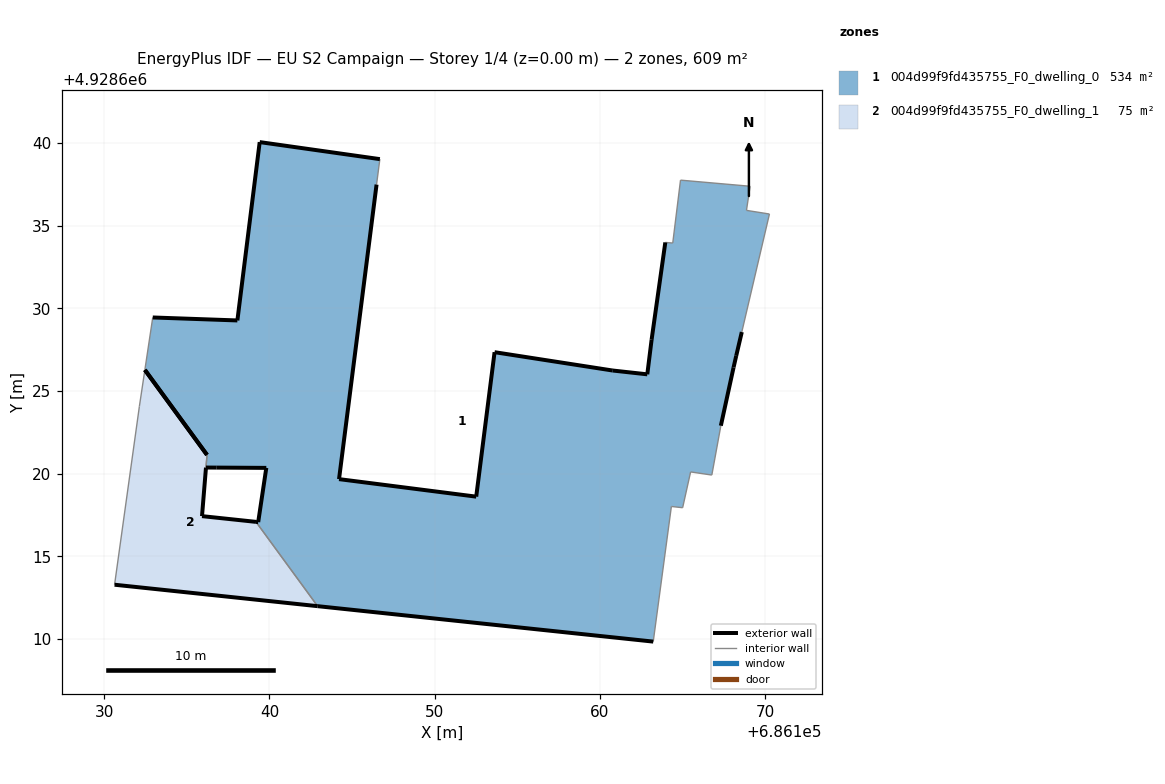
=== STOREY PLAN SPEC (per zone: floor XY polygon, exterior-wall plan segments, windows/doors) ===
zone 1: 004d99f9fd435755_F0_dwelling_0  (533.8 m²)
  floor: (686163.22, 4928609.84) (686164.32, 4928618.01) (686165.00, 4928617.94) (686165.48, 4928620.10) (686166.76, 4928619.91) (686167.31, 4928622.90) (686168.08, 4928626.43) (686168.24, 4928627.13) (686168.58, 4928628.56) (686170.25, 4928635.71) (686168.86, 4928635.92) (686169.08, 4928637.38) (686164.87, 4928637.75) (686164.40, 4928633.95) (686163.95, 4928633.99) (686163.12, 4928628.10) (686162.86, 4928626.01) (686160.77, 4928626.24) (686153.62, 4928627.35) (686152.51, 4928618.61) (686144.21, 4928619.67) (686146.48, 4928637.49) (686146.68, 4928639.03) (686139.41, 4928640.06) (686138.06, 4928629.27) (686132.94, 4928629.45) (686132.46, 4928626.27) (686136.22, 4928621.13) (686136.16, 4928620.37) (686136.78, 4928620.36) (686139.81, 4928620.35) (686139.32, 4928617.07) (686139.19, 4928617.08) (686142.91, 4928611.98)
  exterior wall: (686132.94, 4928629.45) – (686138.06, 4928629.27)  [5.1 m]
  exterior wall: (686138.06, 4928629.27) – (686139.41, 4928640.06)  [10.9 m]
  exterior wall: (686139.41, 4928640.06) – (686146.68, 4928639.03)  [7.3 m]
  exterior wall: (686146.48, 4928637.49) – (686144.21, 4928619.67)  [18.0 m]
  exterior wall: (686144.21, 4928619.67) – (686152.51, 4928618.61)  [8.4 m]
  exterior wall: (686152.51, 4928618.61) – (686153.62, 4928627.35)  [8.8 m]
  exterior wall: (686153.62, 4928627.35) – (686160.77, 4928626.24)  [7.2 m]
  exterior wall: (686160.77, 4928626.24) – (686162.86, 4928626.01)  [2.1 m]
  exterior wall: (686162.86, 4928626.01) – (686163.12, 4928628.10)  [2.1 m]
  exterior wall: (686163.12, 4928628.10) – (686163.95, 4928633.99)  [5.9 m]
  exterior wall: (686168.58, 4928628.56) – (686168.24, 4928627.13)  [1.5 m]
  exterior wall: (686168.24, 4928627.13) – (686168.08, 4928626.43)  [0.7 m]
  exterior wall: (686168.08, 4928626.43) – (686167.31, 4928622.90)  [3.6 m]
  exterior wall: (686163.22, 4928609.84) – (686142.91, 4928611.98)  [20.4 m]
  exterior wall: (686139.19, 4928617.08) – (686139.32, 4928617.07)  [0.1 m]
  exterior wall: (686139.32, 4928617.07) – (686139.81, 4928620.35)  [3.3 m]
  exterior wall: (686139.81, 4928620.35) – (686136.78, 4928620.36)  [3.0 m]
  exterior wall: (686136.78, 4928620.36) – (686136.16, 4928620.37)  [0.6 m]
  exterior wall: (686136.22, 4928621.13) – (686132.46, 4928626.27)  [6.4 m]
  interior walls: 15
zone 2: 004d99f9fd435755_F0_dwelling_1  (75.1 m²)
  floor: (686142.91, 4928611.98) (686139.19, 4928617.08) (686135.92, 4928617.43) (686136.16, 4928620.36) (686136.16, 4928620.37) (686136.22, 4928621.13) (686136.22, 4928621.14) (686132.46, 4928626.27) (686132.13, 4928624.06) (686130.63, 4928613.28)
  exterior wall: (686136.16, 4928620.37) – (686136.16, 4928620.36)  [0.0 m]
  exterior wall: (686136.16, 4928620.36) – (686135.92, 4928617.43)  [2.9 m]
  exterior wall: (686135.92, 4928617.43) – (686139.19, 4928617.08)  [3.3 m]
  exterior wall: (686142.91, 4928611.98) – (686130.63, 4928613.28)  [12.4 m]
  exterior wall: (686132.46, 4928626.27) – (686136.22, 4928621.14)  [6.4 m]
  exterior wall: (686136.22, 4928621.14) – (686136.22, 4928621.13)  [0.0 m]
  interior walls: 4

=== DERIVED (storey summary) ===
Building: EU S2 Campaign
Storey: 1 of 4  (floor level z = 0.00 m)
Storey gross floor area: 608.9 m²
Zones on this storey: 2
  - 004d99f9fd435755_F0_dwelling_0: floor 533.8 m²; exterior wall 115.6 m (346.7 m²); WWR 0.0%
  - 004d99f9fd435755_F0_dwelling_1: floor 75.1 m²; exterior wall 25.0 m (74.9 m²); WWR 0.0%
Zone adjacency (shared interzone walls):
  - 004d99f9fd435755_F0_dwelling_0 ↔ 004d99f9fd435755_F0_dwelling_1